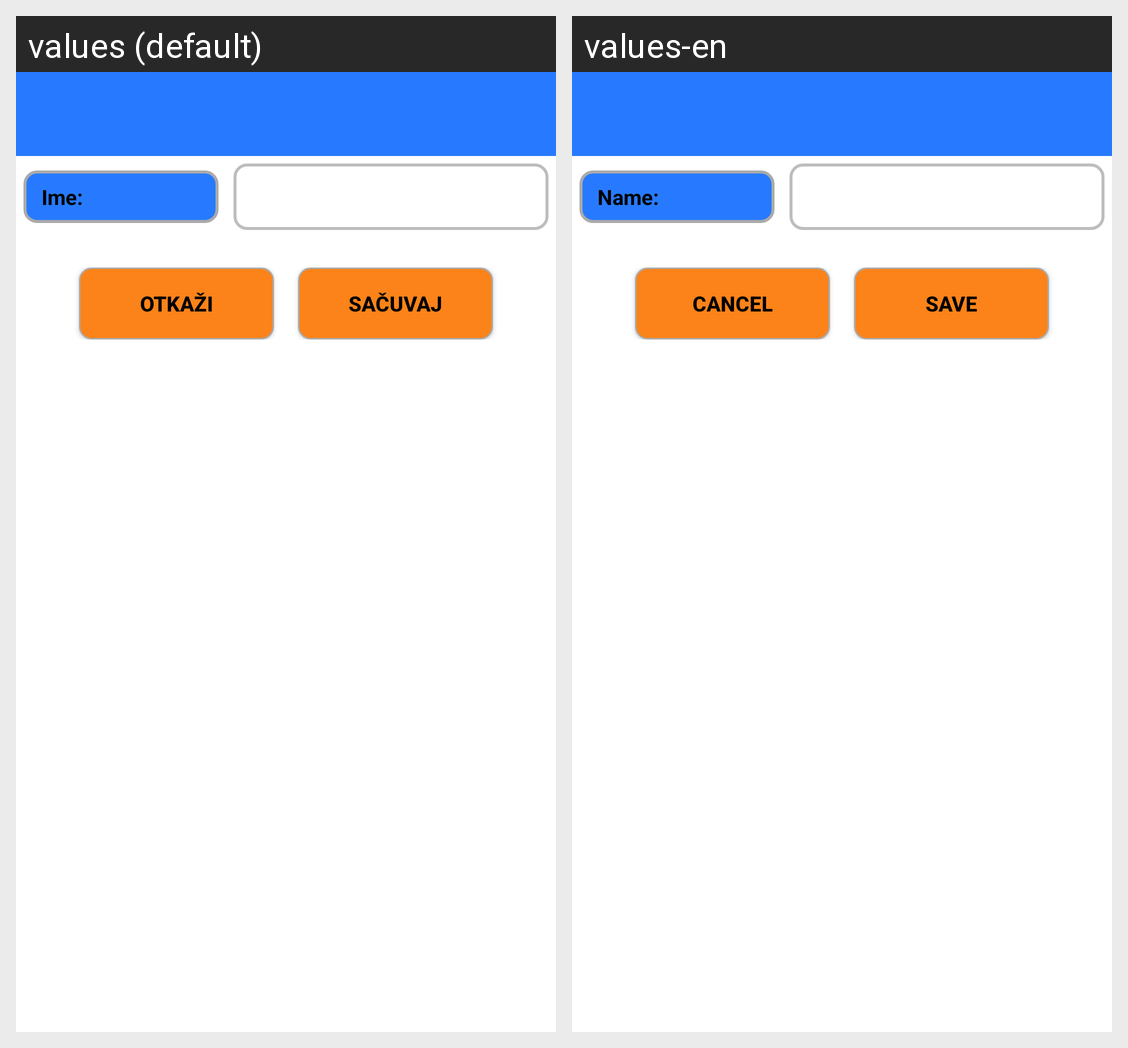

The same Android screen rendered under two of its app's locales, left to right. List the strings drawn on it with the default value and each locale's translation.
Android screen res/layout/activity_department_edit.xml rendered under 2 locales, left to right: values (default), values-en. Device: Nexus 5 (rendered at 1080×1920; each locale shown at half size, 540×960, under a caption strip naming it); theme Theme.Registar.Custom.
Strings drawn on this screen, with the default value and each locale's value (text and hints the layout hard-codes, and strings that could not be matched under every locale, appear in the picture but are not listed):

department_name
  values: Ime:
  values-en: Name:

btn_cancel_text
  values: otkaži
  values-en: Cancel

btn_save_text
  values: sačuvaj
  values-en: Save
